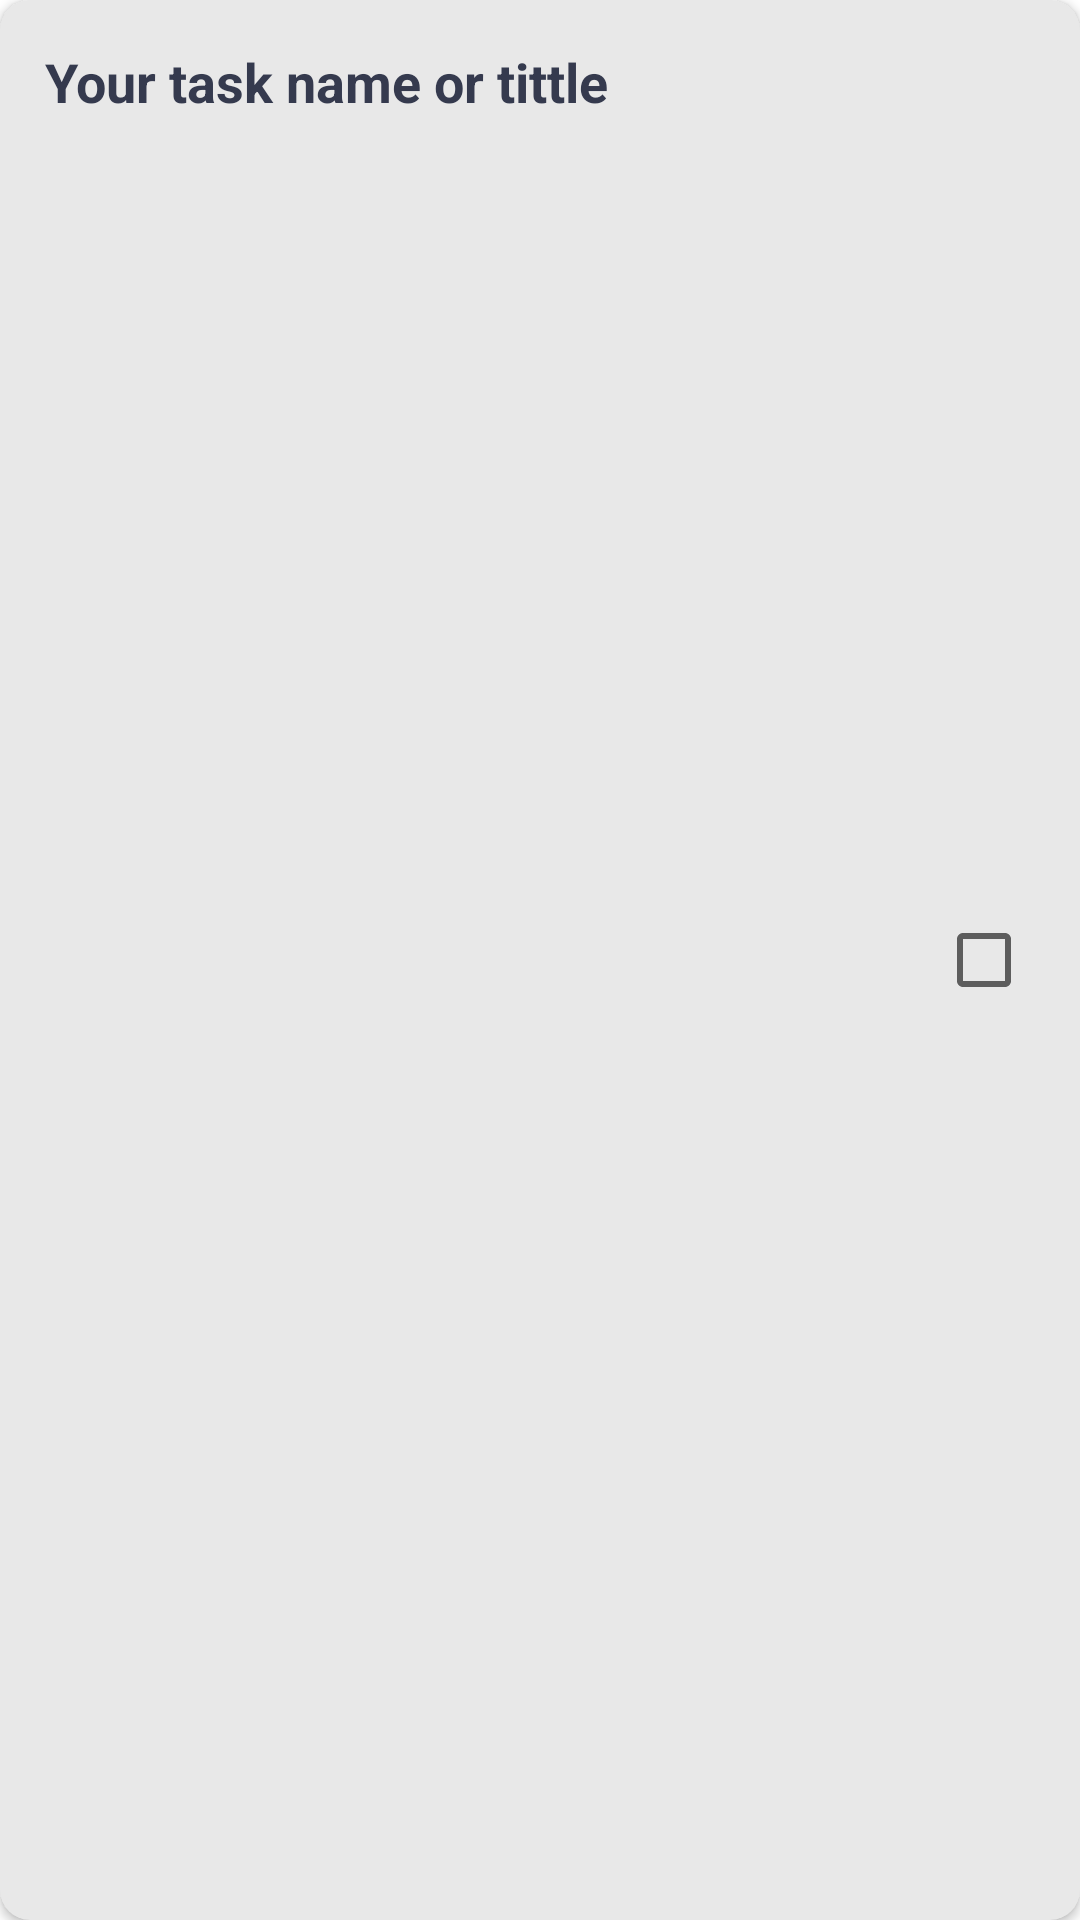

Here is an Android app screen rendered from its layout file. Give the layout XML and the strings, colors and styles it references.
<!-- AndroidManifest.xml: application theme Theme.Votenoid -->
<!-- res/layout/task_event.xml -->
<?xml version="1.0" encoding="utf-8"?>
<androidx.cardview.widget.CardView xmlns:android="http://schemas.android.com/apk/res/android"
    xmlns:app="http://schemas.android.com/apk/res-auto"
    android:layout_width="match_parent"
    android:layout_height="wrap_content"
    android:layout_marginStart="10dp"
    android:layout_marginTop="15dp"
    android:layout_marginEnd="10dp"
    android:maxHeight="175dp"
    app:cardBackgroundColor="?attr/cardBackgroundColor"
    app:cardCornerRadius="10dp">

    <RelativeLayout
        android:layout_width="match_parent"
        android:layout_height="match_parent">

        <LinearLayout
            android:layout_width="match_parent"
            android:layout_height="wrap_content"
            android:layout_toStartOf="@id/completed"
            android:orientation="vertical"
            android:padding="15dp">

            <TextView
                android:id="@+id/tittle"
                android:layout_width="wrap_content"
                android:layout_height="wrap_content"
                android:maxLines="3"

                android:text="Your task name or tittle"
                android:textColor="?attr/bigTextColor"
                android:textSize="18sp"

                android:textStyle="bold" />

        </LinearLayout>

        <androidx.appcompat.widget.AppCompatCheckBox
            android:id="@+id/completed"
            android:layout_width="wrap_content"
            android:layout_height="wrap_content"

            android:layout_alignParentEnd="true"
            android:layout_centerVertical="true"
            android:checked="false" />
    </RelativeLayout>

</androidx.cardview.widget.CardView>
<!-- resources referenced by this layout -->
<resources>
  <style name="Theme.Votenoid" parent="Theme.MaterialComponents.Light.NoActionBar">
          
          <item name="colorPrimary">@color/colorPrimary</item>
          <item name="colorPrimaryVariant">@color/colorPrimary</item>
          <item name="colorOnPrimary">@color/white</item>
          
          <item name="colorSecondary">@color/colorPrimary</item>
          <item name="colorSecondaryVariant">@color/colorSecondary</item>
          <item name="colorOnSecondary">@color/black</item>
          <item name="backgroundColor">@color/alternate_white</item>
          <item name="bigTextColor">@color/headerColor</item>
          <item name="headerColor">@color/small_text_color</item>
          <item name="smallTextColor">@color/big_text_color</item>
          <item name="android:windowDisablePreview">true</item>
          <item name="searchColor">#E8E8E8</item>
          <item name="cardBackgroundColor">@color/gray_white</item>
  
          <item name="tabTextColor">@color/headerColor</item>
  
          
          <item name="android:statusBarColor" tools:targetApi="l">@color/colorPrimary</item>
          
      </style>
  <color name="colorPrimary">#F8B800</color>
  <color name="white">#FFFFFFFF</color>
  <color name="colorSecondary">#adadb0</color>
  <color name="black">#FF000000</color>
  <color name="alternate_white">#EBECF4</color>
  <color name="headerColor">#353A4E</color>
  <color name="small_text_color">#89898B</color>
  <color name="big_text_color">#383E40</color>
  <color name="gray_white">#E8E8E8</color>
</resources>
